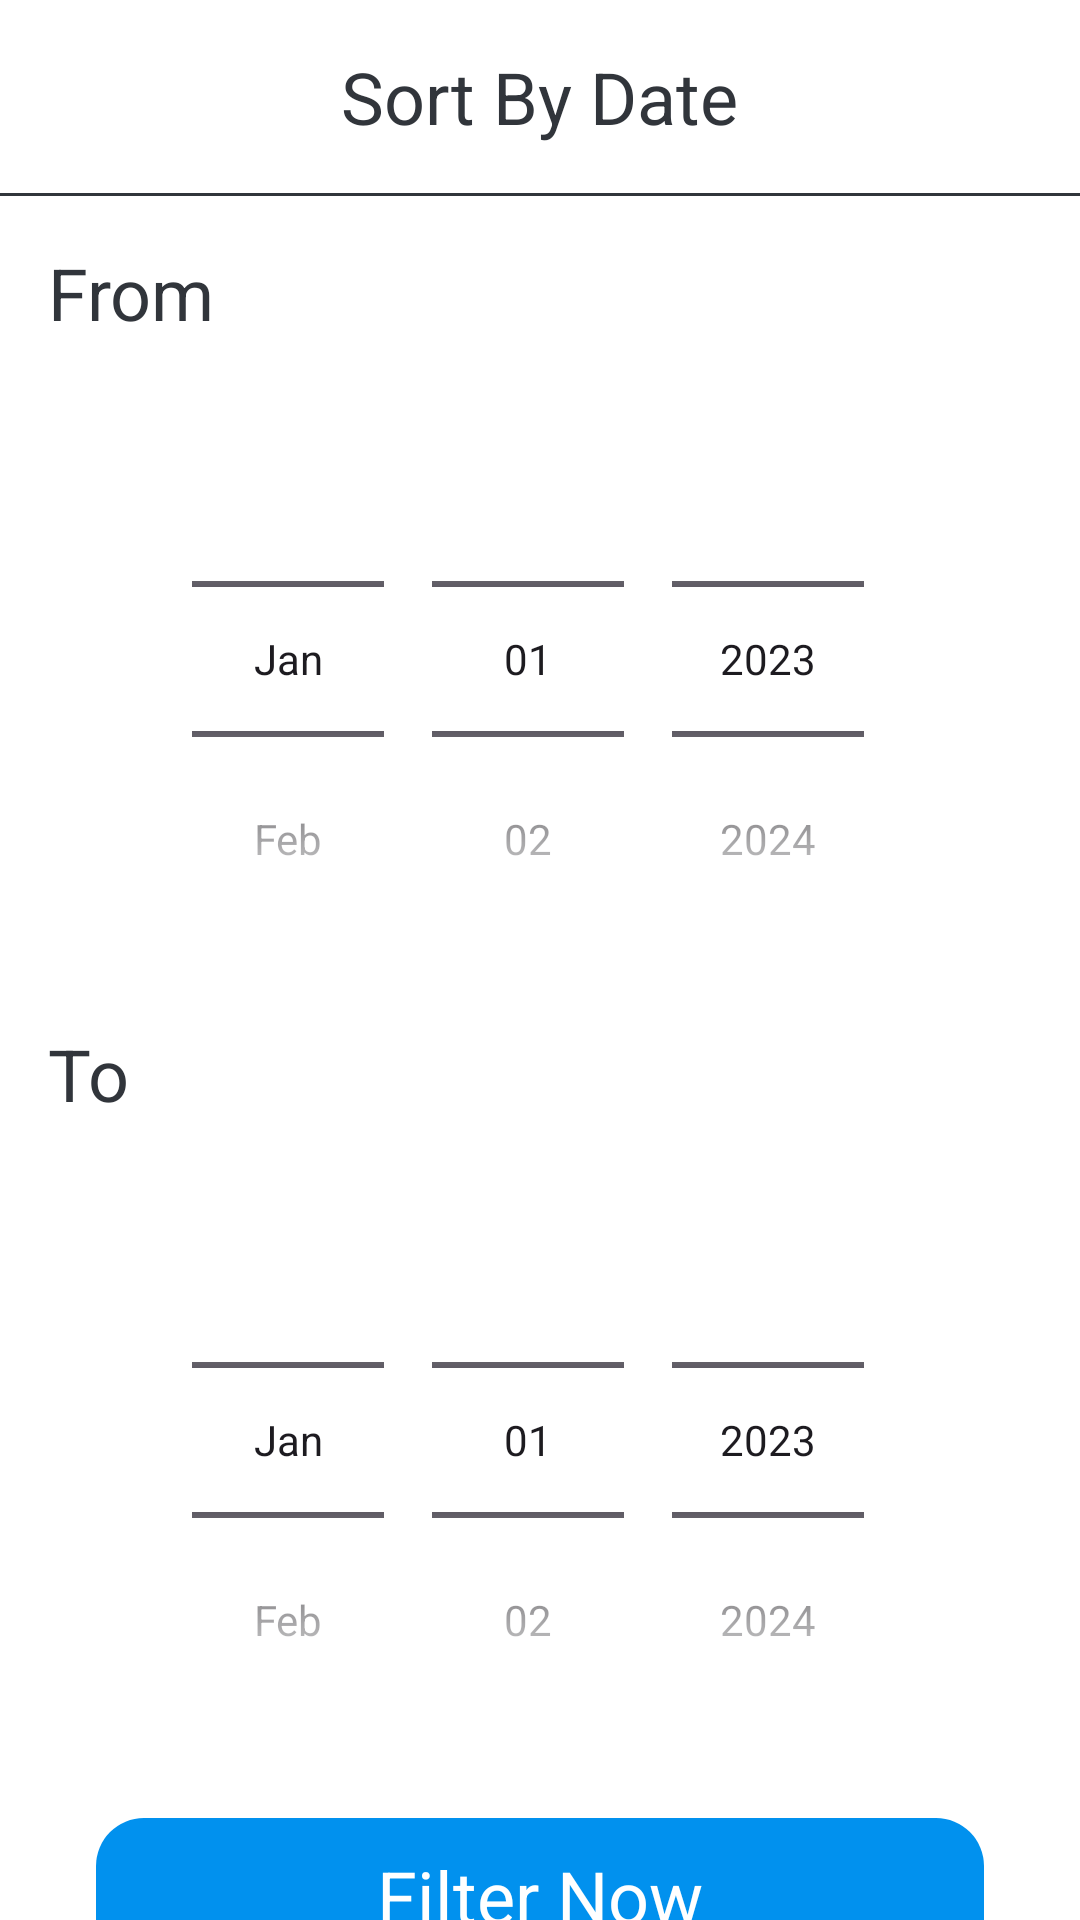

Write the Android layout XML for this screen, with the resource values it uses.
<!-- AndroidManifest.xml: application theme Theme.FFA -->
<!-- res/layout/filter_by_date_fragment.xml -->
<?xml version="1.0" encoding="utf-8"?>
<androidx.core.widget.NestedScrollView
    xmlns:android="http://schemas.android.com/apk/res/android"
    android:layout_width="match_parent"
    android:layout_height="wrap_content"
    xmlns:app="http://schemas.android.com/apk/res-auto"
    app:layout_behavior="@string/appbar_scrolling_view_behavior"
    android:background="@drawable/top_radius_white">
    <RelativeLayout
        android:layout_width="match_parent"
        android:layout_height="wrap_content">

        <ImageButton
            android:id="@+id/cancel_filter"
            android:layout_width="32dp"
            android:layout_height="32dp"
            android:layout_alignParentEnd="true"
            android:layout_centerHorizontal="true"
            android:layout_gravity="center"
            android:layout_marginTop="16dp"
            android:layout_marginEnd="16dp"
            android:background="@drawable/ic_cancel"
            android:backgroundTint="@color/seed_light" />

        <TextView
            android:id="@+id/text_add_student"
            style="@style/WhiteTextWrap"
            android:layout_alignParentTop="true"
            android:layout_centerHorizontal="true"
            android:layout_gravity="center"
            android:layout_marginTop="16dp"
            android:text="Sort By Date"
            android:textColor="@color/seed_light"
            android:textSize="24sp" />

        <View
            android:id="@+id/separator"
            android:layout_below="@id/text_add_student"
            android:layout_marginTop="16dp"
            android:layout_width="match_parent"
            android:layout_height="1dp"
            android:background="@color/seed_light"
            android:layout_gravity="center"/>
        <LinearLayout
            android:layout_below="@id/separator"
            android:orientation="vertical"
            android:layout_width="match_parent"
            android:layout_height="wrap_content">
            <TextView
                android:layout_width="wrap_content"
                android:layout_height="wrap_content"
                android:layout_marginStart="16dp"
                android:layout_marginTop="16dp"
                android:text="From"
                android:textColor="@color/seed_light"
                android:textSize="24sp"
                android:textAppearance="@style/BoldFont"/>

            <DatePicker
                android:id="@+id/calendar_picker"
                android:layout_width="match_parent"
                android:layout_height="wrap_content"
                android:calendarViewShown="false"
                android:datePickerMode="spinner"
                android:startYear="2023" />
            <TextView
                android:layout_width="wrap_content"
                android:layout_height="wrap_content"
                android:layout_marginStart="16dp"
                android:layout_marginTop="16dp"
                android:text="To"
                android:textColor="@color/seed_light"
                android:textSize="24sp"
                android:textAppearance="@style/BoldFont"/>
            <DatePicker
                android:id="@+id/to_calendar_picker"
                android:layout_width="match_parent"
                android:layout_height="wrap_content"
                android:calendarViewShown="false"
                android:datePickerMode="spinner"
                android:startYear="2023" />
            <com.google.android.material.button.MaterialButton
                android:id="@+id/mb_confirm_filter"
                style="@style/WhiteBtn"
                app:backgroundTint="@color/seed"
                android:layout_marginTop="16dp"
                android:layout_marginStart="32dp"
                android:layout_marginEnd="32dp"
                android:text="Filter Now"
                android:textSize="24sp"
                android:textAppearance="@style/BoldFont"
                android:textColor="@color/colorPrimary"/>
        </LinearLayout>

    </RelativeLayout>



</androidx.core.widget.NestedScrollView>
<!-- resources referenced by this layout -->
<resources>
  <color name="colorPrimary">#FFFFFF</color>
  <color name="seed">#0191EE</color>
  <color name="seed_light">#31353B</color>
  <!-- drawable top_radius_white (drawable) -->
  <?xml version="1.0" encoding="utf-8"?>
  <shape xmlns:android="http://schemas.android.com/apk/res/android">
      <solid android:color="@android:color/white"/>
      <corners android:topRightRadius="16dp" android:topLeftRadius="16dp"/>
  </shape>
  <style name="BoldFont" parent="@android:style/TextAppearance">
          <item name="fontFamily">@font/bold</item>
      </style>
  <style name="WhiteBtn">
          <item name="android:layout_width">match_parent</item>
          <item name="android:layout_height">60dp</item>
          <item name="android:textColor">@color/seed_light</item>
          <item name="android:textAppearance">@style/RegularFont</item>
          <item name="android:textSize">18sp</item>
          <item name="backgroundTint">@color/colorPrimary</item>
          <item name="cornerRadius">16dp</item>
      </style>
  <style name="WhiteTextWrap">
          <item name="android:layout_width">wrap_content</item>
          <item name="android:layout_height">wrap_content</item>
          <item name="android:textColor">@color/colorPrimary</item>
          <item name="android:textAppearance">@style/BoldFont</item>
      </style>
  <style name="RegularFont" parent="@android:style/TextAppearance">
          <item name="fontFamily">@font/regular</item>
      </style>
  <color name="md_theme_light_primary">#0191EE</color>
  <color name="md_theme_light_onPrimary">#FFFFFF</color>
  <color name="md_theme_light_primaryContainer">#E8DDFF</color>
  <color name="md_theme_light_onPrimaryContainer">#0158EE</color>
  <color name="md_theme_light_secondary">#615B71</color>
  <color name="md_theme_light_onSecondary">#FFFFFF</color>
  <color name="md_theme_light_secondaryContainer">#E7DEF8</color>
  <color name="md_theme_light_onSecondaryContainer">#1D192B</color>
  <color name="md_theme_light_tertiary">#7D5261</color>
  <color name="md_theme_light_onTertiary">#FFFFFF</color>
  <color name="md_theme_light_tertiaryContainer">#FFD9E3</color>
  <color name="md_theme_light_onTertiaryContainer">#31101E</color>
  <color name="md_theme_light_error">#BA1A1A</color>
  <color name="md_theme_light_errorContainer">#FFDAD6</color>
  <color name="md_theme_light_onError">#FFFFFF</color>
  <color name="md_theme_light_onErrorContainer">#410002</color>
  <color name="md_theme_light_onBackground">#1C1B1E</color>
  <color name="md_theme_light_surface">#FFFBFF</color>
  <color name="md_theme_light_onSurface">#1C1B1E</color>
  <color name="md_theme_light_surfaceVariant">#E6E0EC</color>
  <color name="md_theme_light_onSurfaceVariant">#48454E</color>
  <color name="md_theme_light_outline">#79757F</color>
  <color name="md_theme_light_inverseOnSurface">#F4EFF4</color>
  <color name="md_theme_light_inverseSurface">#313033</color>
  <color name="md_theme_light_inversePrimary">#CEBDFF</color>
</resources>
